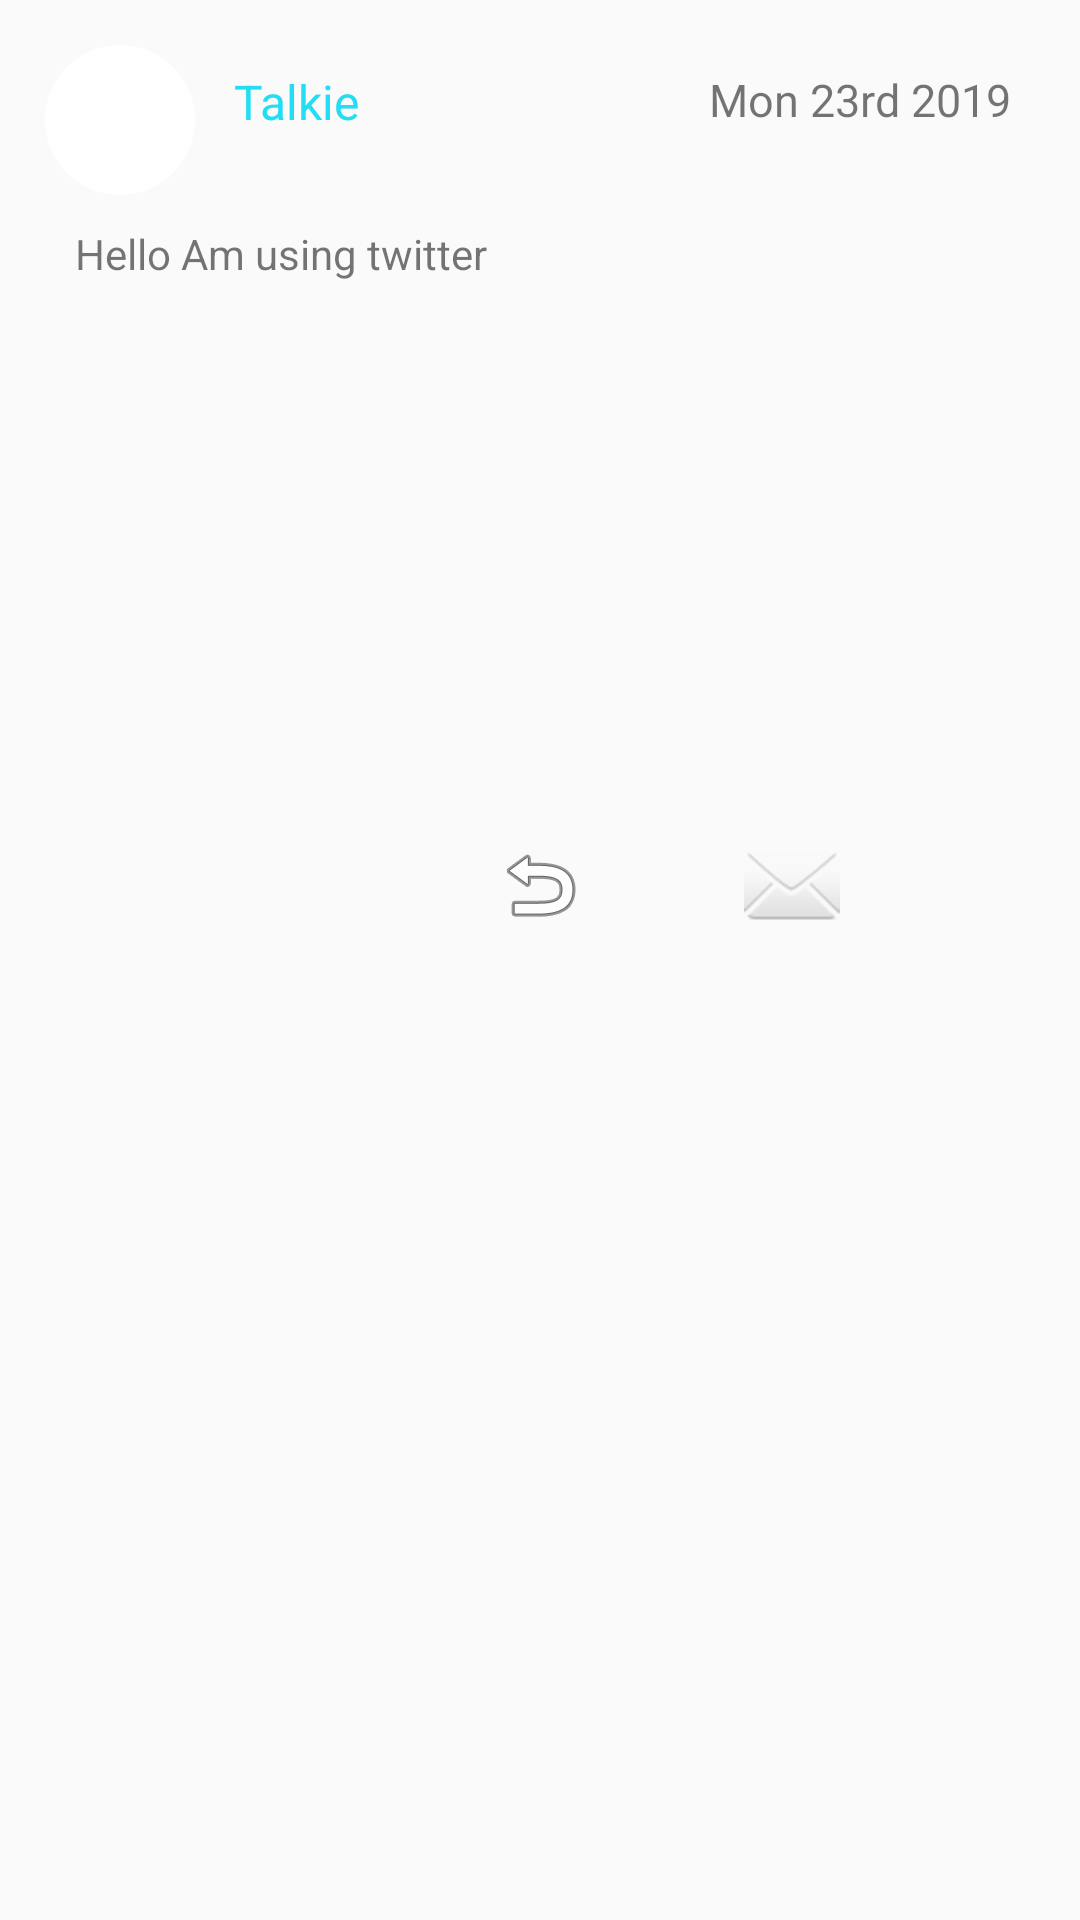

The Android layout XML behind this screen, and the referenced resources:
<!-- AndroidManifest.xml: application theme AppTheme -->
<!-- res/layout/tweets_ticket.xml -->
<?xml version="1.0" encoding="utf-8"?>
<RelativeLayout xmlns:android="http://schemas.android.com/apk/res/android"
    xmlns:app="http://schemas.android.com/apk/res-auto"
    android:layout_width="match_parent"
    android:layout_height="wrap_content"
    android:padding="10dp"
    >

    <RelativeLayout
        android:layout_width="match_parent"
        android:layout_height="wrap_content"
        android:layout_alignParentStart="true"
        android:padding="5dp"
        >
        <LinearLayout
            android:layout_width="wrap_content"
            android:layout_height="wrap_content"
            android:layout_alignParentStart="true"
            android:id="@+id/profile_linearLayout"
            android:orientation="horizontal">

            <ImageView
                android:layout_width="50dp"
                android:layout_height="50dp"
                android:src="@drawable/avatar"
                android:id="@+id/tweet_userProfile"
                android:background="@drawable/profile_img_bg"
                android:layout_marginEnd="5dp"
                />

            <TextView
                android:layout_width="wrap_content"
                android:layout_height="wrap_content"
                android:id="@+id/name"
                android:text="@string/app_name"
                android:textSize="16sp"
                android:textColor="#22DDF3"
                android:padding="8dp"
                />


        </LinearLayout>
        <TextView
            android:layout_width="wrap_content"
            android:layout_height="wrap_content"
            android:id="@+id/tweet_post_date"
            android:text="Mon 23rd 2019"
            android:textSize="15sp"
            android:padding="8dp"
            android:layout_alignParentEnd="true"
            />

        <TextView
            android:layout_width="match_parent"
            android:layout_height="wrap_content"
            android:id="@+id/post_text"
            android:layout_below="@+id/profile_linearLayout"
            android:text="@string/hello_am_using_twitter"
            android:padding="10dp"
            />



        <ImageView
            android:layout_width="match_parent"
            android:layout_height="150dp"
            android:src="@drawable/avatar"
            android:layout_marginTop="10dp"
            android:layout_below="@+id/post_text"
            android:id="@+id/post_image"
            android:layout_alignParentStart="true"
            />
        <RelativeLayout
            android:layout_width="match_parent"
            android:layout_height="wrap_content"
            android:layout_below="@+id/post_image"
            android:layout_alignParentStart="true"
            android:padding="5dp"
            >

            <ImageView
                android:layout_width="wrap_content"
                android:layout_height="wrap_content"
                android:padding="10dp"
                android:src="@drawable/ic_favorite_border_black_24dp"
                android:layout_alignParentStart="true"
                android:id="@+id/like"
                android:layout_marginStart="30dp"
                />

            <ImageView
                android:layout_width="wrap_content"
                android:layout_height="wrap_content"
                android:padding="10dp"
                android:layout_centerHorizontal="true"
                android:layout_marginStart="30dp"
                android:src="@android:drawable/ic_menu_revert"
                android:id="@+id/retweet"/>

            <ImageView
                android:layout_width="wrap_content"
                android:layout_height="wrap_content"
                android:padding="10dp"
                android:src="@android:drawable/ic_dialog_email"
                android:layout_alignParentEnd="true"
                android:layout_marginEnd="50dp"
                android:id="@+id/comment"
                />

        </RelativeLayout>
    </RelativeLayout>

</RelativeLayout>
<!-- resources referenced by this layout -->
<resources>
  <!-- drawable profile_img_bg (drawable) -->
  <?xml version="1.0" encoding="utf-8"?>
  <selector xmlns:android="http://schemas.android.com/apk/res/android">
  
      <item>
          <shape android:shape="oval">
              <solid android:color="@color/white"/>
              <padding android:top="2dp"
                  android:bottom="2dp"
                  android:right="2dp"
                  android:left="2dp"
                  />
          </shape>
      </item>
  </selector>
  <string name="app_name">Talkie</string>
  <string name="hello_am_using_twitter">Hello Am using twitter</string>
  <style name="AppTheme" parent="Theme.AppCompat.Light.NoActionBar">
          
          <item name="colorPrimary">@color/colorPrimary</item>
          <item name="colorPrimaryDark">@color/colorPrimaryDark</item>
          <item name="colorAccent">@color/colorAccent</item>
      </style>
  <color name="white">#fff</color>
  <color name="colorPrimary">#00E676</color>
  <color name="colorPrimaryDark">#0C653A</color>
  <color name="colorAccent">#12AA60</color>
</resources>
